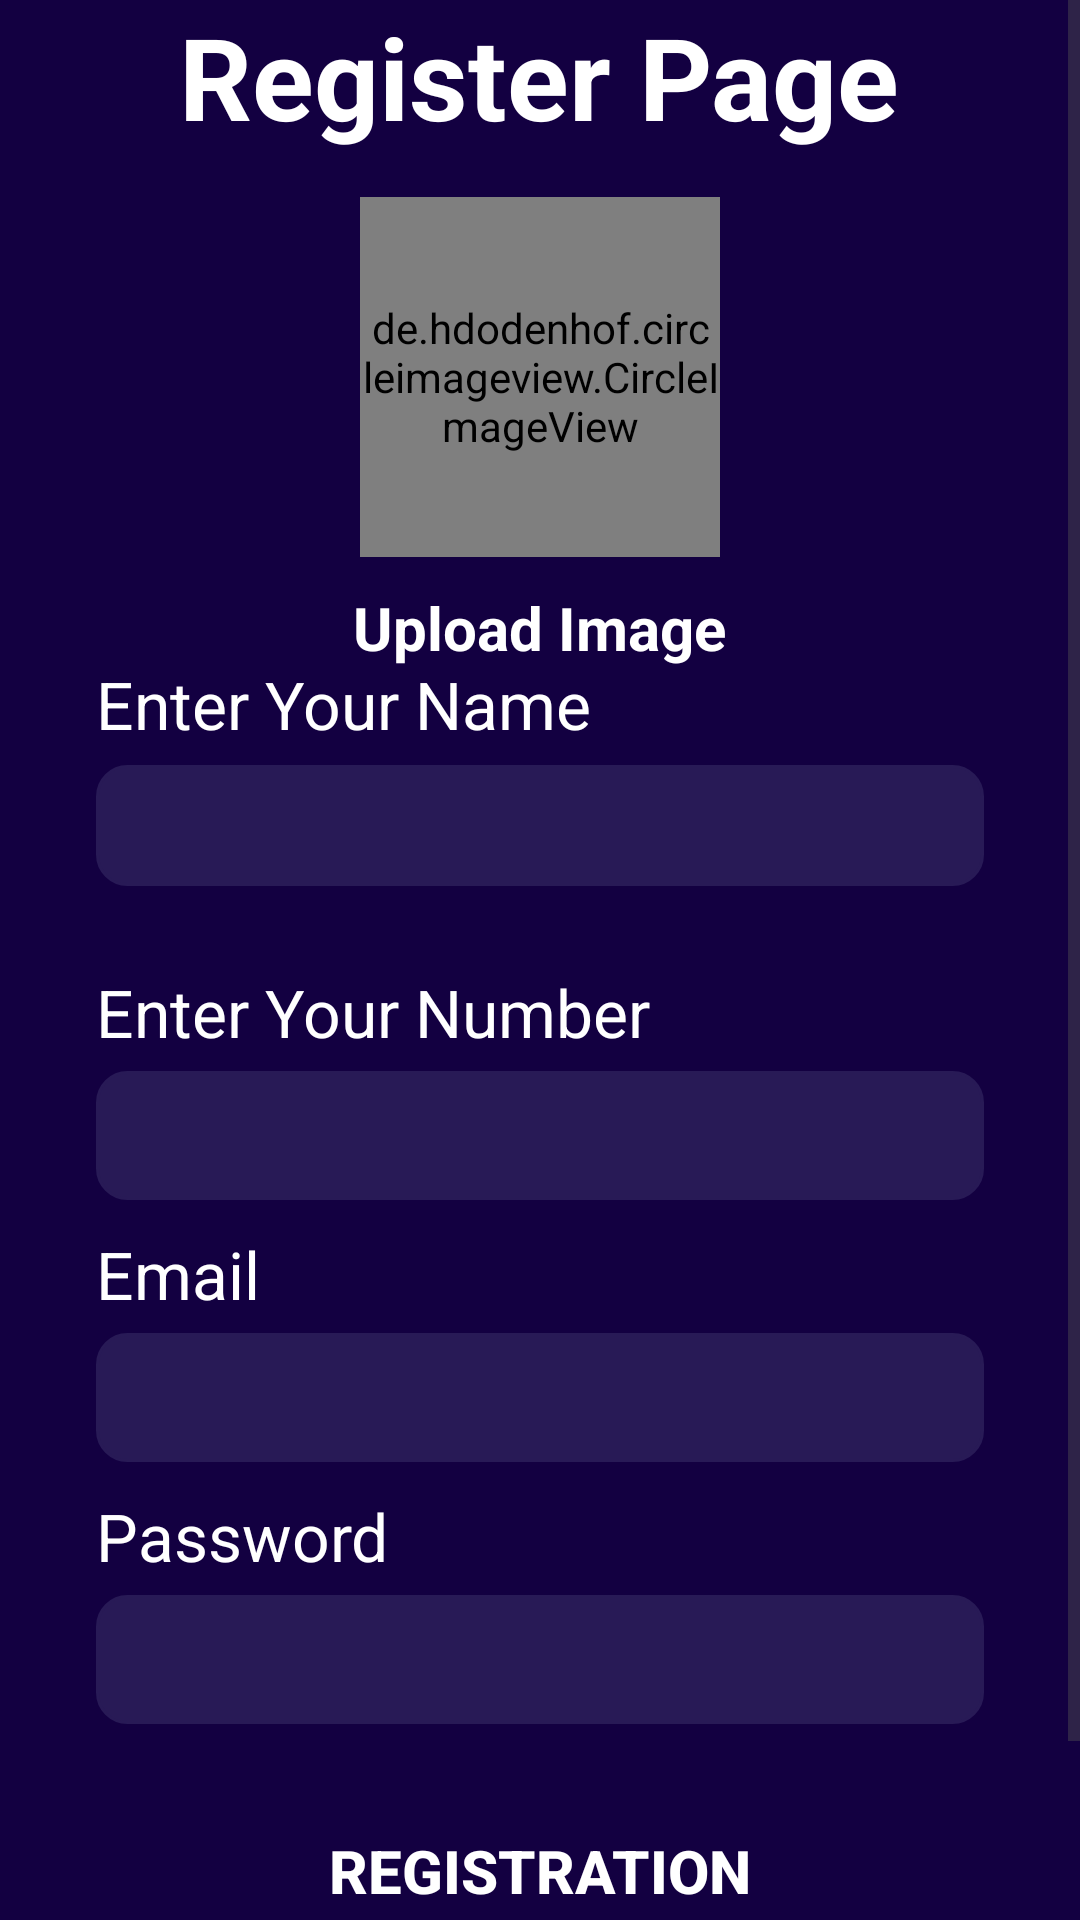

Write the Android layout XML for this screen, with the resource values it uses.
<!-- AndroidManifest.xml: application theme Theme.Paynest -->
<!-- res/layout/activity_register.xml -->
<?xml version="1.0" encoding="utf-8"?>
<ScrollView
    xmlns:android="http://schemas.android.com/apk/res/android"
    xmlns:app="http://schemas.android.com/apk/res-auto"
    xmlns:tools="http://schemas.android.com/tools"
    android:layout_width="match_parent"
    android:layout_height="match_parent"
    tools:context=".MainActivity"
    android:background="#130041">

    <RelativeLayout
        android:layout_width="match_parent"
        android:layout_height="wrap_content">

        <TextView
            android:id="@+id/textView"
            android:layout_width="wrap_content"
            android:layout_height="wrap_content"
            android:layout_centerHorizontal="true"
            android:text="Register Page"
            android:textColor="#ffffff"
            android:textSize="38sp"
            android:textStyle="bold" />

        <de.hdodenhof.circleimageview.CircleImageView
            android:id="@+id/profile_image"
            android:layout_width="120dp"
            android:layout_height="120dp"
            android:src="@drawable/profile"
            app:civ_border_width="2dp"
            android:layout_centerHorizontal="true"
            android:layout_below="@id/textView"
            android:layout_marginTop="15dp"
            app:civ_border_color="#FF000000"
            tools:ignore="MissingClass" />

        <TextView
            android:id="@+id/txt_upload"
            android:layout_width="wrap_content"
            android:layout_height="wrap_content"
            android:layout_centerHorizontal="true"
            android:text="Upload Image"
            android:textColor="#ffffff"
            android:textSize="20sp"
            android:layout_below="@id/profile_image"
            android:layout_marginTop="10dp"
            android:textStyle="bold" />

        <TextView
            android:id="@+id/textView50"
            android:layout_width="wrap_content"
            android:layout_height="wrap_content"
            android:text="Enter Your Name"
            android:textColor="#ffffff"
            android:textSize="22sp"
            android:layout_marginTop="220dp"
            android:layout_marginStart="32dp" />

        <EditText
            android:id="@+id/reg_uname"
            android:layout_width="match_parent"
            android:layout_height="wrap_content"
            android:layout_marginTop="255dp"
            android:background="@drawable/edittext_background"
            android:inputType="textPersonName"
            android:layout_marginStart="32dp"
            android:layout_marginEnd="32dp"
            android:padding="8dp"
            />

        <TextView
            android:id="@+id/textView15"
            android:layout_width="wrap_content"
            android:layout_height="wrap_content"
            android:text="Enter Your Number"
            android:textColor="#ffffff"
            android:textSize="22sp"
            android:layout_below="@id/txt_upload"
            android:layout_marginTop="100dp"
            android:layout_marginStart="32dp" />


        <EditText
            android:id="@+id/reg_num"
            android:layout_width="match_parent"
            android:layout_height="wrap_content"
            android:layout_below="@id/textView15"
            android:layout_marginTop="5dp"
            android:layout_marginStart="32dp"
            android:layout_marginEnd="32dp"
            android:inputType="phone"
            android:padding="8dp"
            android:textColor="#707070"
            android:textSize="20sp"
            android:background="@drawable/edittext_background" />

        <TextView
            android:id="@+id/textView4"
            android:layout_width="wrap_content"
            android:layout_height="wrap_content"
            android:text="Email"
            android:textColor="#ffffff"
            android:textSize="22sp"
            android:layout_below="@id/reg_num"
            android:layout_marginTop="10dp"
            android:layout_marginStart="32dp" />

        <EditText
            android:id="@+id/reg_email"
            android:layout_width="match_parent"
            android:layout_height="wrap_content"
            android:layout_below="@id/textView4"
            android:layout_marginTop="5dp"
            android:layout_marginStart="32dp"
            android:layout_marginEnd="32dp"
            android:inputType="textEmailAddress"
            android:padding="8dp"
            android:textColor="#707070"
            android:textSize="20sp"
            android:background="@drawable/edittext_background" />

        <TextView
            android:id="@+id/textView5"
            android:layout_width="wrap_content"
            android:layout_height="wrap_content"
            android:text="Password"
            android:textColor="#ffffff"
            android:textSize="22sp"
            android:layout_below="@id/reg_email"
            android:layout_marginTop="10dp"
            android:layout_marginStart="32dp" />

        <EditText
            android:id="@+id/reg_password"
            android:layout_width="match_parent"
            android:layout_height="wrap_content"
            android:layout_below="@id/textView5"
            android:layout_marginTop="5dp"
            android:layout_marginStart="32dp"
            android:layout_marginEnd="32dp"
            android:inputType="textPassword"
            android:padding="8dp"
            android:textColor="#707070"
            android:textSize="20sp"
            android:background="@drawable/edittext_background" />

        <Button
            android:id="@+id/reg"
            android:layout_width="match_parent"
            android:layout_height="wrap_content"
            android:text="REGISTRATION"
            android:background="@drawable/btn_background"
            android:layout_below="@id/reg_password"
            android:layout_marginTop="25dp"
            android:layout_marginStart="32dp"
            android:layout_marginEnd="32dp"
            android:textColor="@color/white"
            android:textSize="20sp"
            android:textStyle="bold" />

        <TextView
            android:id="@+id/textView7"
            android:layout_width="wrap_content"
            android:layout_height="wrap_content"
            android:text="Don't have an Account"
            android:textColor="@color/white"
            android:textSize="16sp"
            android:layout_below="@id/reg"
            android:layout_marginTop="15dp"
            android:layout_centerHorizontal="true" />

        <TextView
            android:id="@+id/login"
            android:layout_width="wrap_content"
            android:layout_height="wrap_content"
            android:text="Login Now"
            android:gravity="center"
            android:textStyle="bold"
            android:textColor="@color/white"
            android:textSize="16sp"
            android:layout_below="@id/textView7"
            android:layout_centerHorizontal="true" />

    </RelativeLayout>
</ScrollView>
<!-- resources referenced by this layout -->
<resources>
  <color name="white">#FFFFFFFF</color>
  <!-- drawable edittext_background (drawable) -->
  <?xml version="1.0" encoding="utf-8"?>
  <selector xmlns:android="http://schemas.android.com/apk/res/android">
      <item>
          <shape android:shape="rectangle">
          <corners android:radius="10dp"/>
              <solid android:color="#281A56"/>
              <stroke android:color="#281A56" android:width="1dp"/>
          </shape>
      </item>
  </selector>
  <style name="Theme.Paynest" parent="Base.Theme.Paynest" />
  <style name="Base.Theme.Paynest" parent="Theme.Material3.DayNight.NoActionBar">
          
          
      </style>
</resources>
